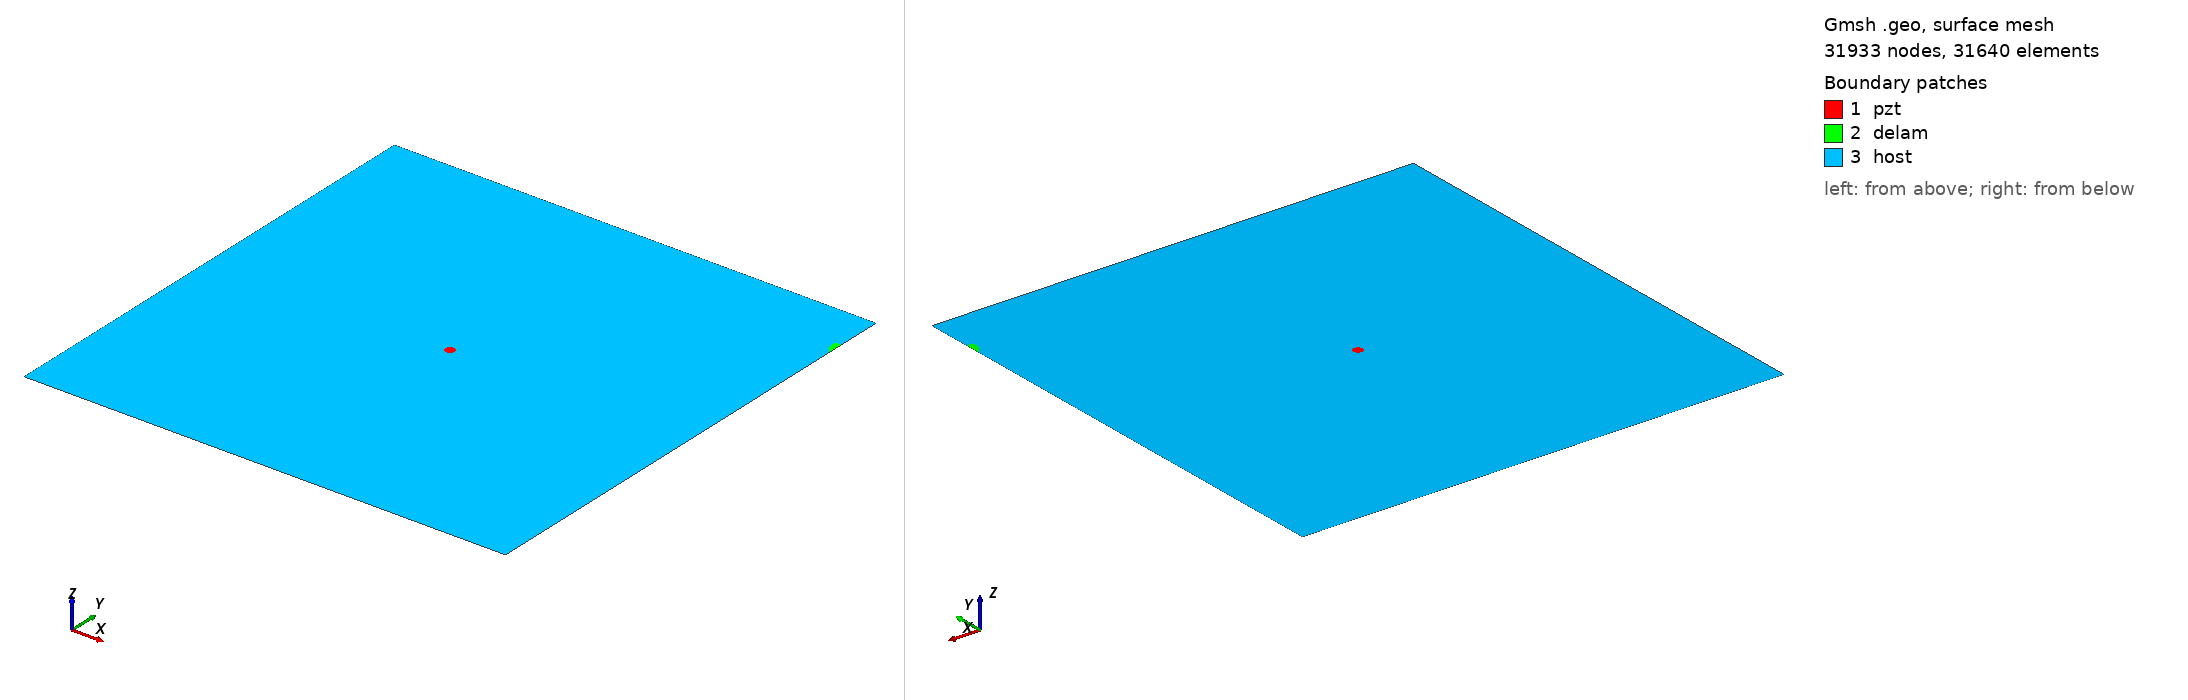

Gmsh geometry script, surface-meshed: 31933 nodes, 31640 surface elements. Boundary patches (legend numbers): 1 pzt, 2 delam, 3 host. Left view from above one corner, right view from below the opposite corner. Legend entries are the model's physical surfaces. The drawing asked Gmsh for element sizes between 1% and 20% of the model's largest extent; the script's own settings can give other sizes.

=== m2_366_delam1_position_no_90_a_10mm_b_5mm_angle_120.geo (drawn) ===
SetFactory("OpenCASCADE");
L=0.500000; 
W=0.500000; 
a=0.010000; 
b=0.005000; 
x=0.500000; 
y=0.444444; 
alpha=0.666667 *Pi; 
r=0.005000; 
xpzt=0.250000; 
ypzt=0.250000; 
//+
Point(1) = {0, 0, 0, 1.0};
//+
Point(2) = {L, 0, 0, 1.0};
//+
Point(3) = {L, W, 0, 1.0};
//+
Point(4) = {0, W, 0, 1.0};
//+
Line(1) = {1, 2};
//+
Line(2) = {2, 3};
//+
Line(3) = {3, 4};
//+
Line(4) = {4, 1};
//+
Circle(5) = {xpzt, ypzt, -0, r, 0, 2*Pi};
//+
Ellipse(6) = {x, y, -0, a, b, 0, 2*Pi};
//+
Rotate {{0, 0, 1}, {x, y, 0}, alpha} {
  Curve{6}; 
}
//+
BooleanDifference{ Curve{6}; Delete; }{ Curve{2}; }
//+
Delete {
  Curve{7}; 
}
//Delete {
//  Curve{8}; 
//}
//+
Delete {
  Curve{2}; 
}
//+
Line(9) = {7, 8};
//+
Line(10) = {2, 7};
//+
Line(11) = {8, 3};
//+
Curve Loop(1) = {5};
//+
Plane Surface(1) = {1};
//+
Curve Loop(2) = {9, 8, 6};
//+
Plane Surface(2) = {2};
//+
Curve Loop(3) = {10, -6, -8, 11, 3, 4, 1};
//+
Curve Loop(4) = {5};
//+
Plane Surface(3) = {3, 4};
//+
Point(9) = {xpzt, ypzt, 0, 1.0};
//+
Point{9} In Surface {1};// mesh node at centre of pzt
//+
Physical Surface("pzt") = {1};
//+
Physical Surface("delam") = {2};
//+
Physical Surface("host") = {3};


Mesh.Algorithm = 6; // Frontal
Mesh.CharacteristicLengthFactor = 0.070000;
Mesh.CharacteristicLengthMin = 0.001000;
Mesh.CharacteristicLengthMax = 0.200000;
Mesh.RecombineAll = 1; // Apply recombination algorithm
Mesh.SubdivisionAlgorithm = 1; // 1: all quadrangles
Mesh.Smoothing = 1;
